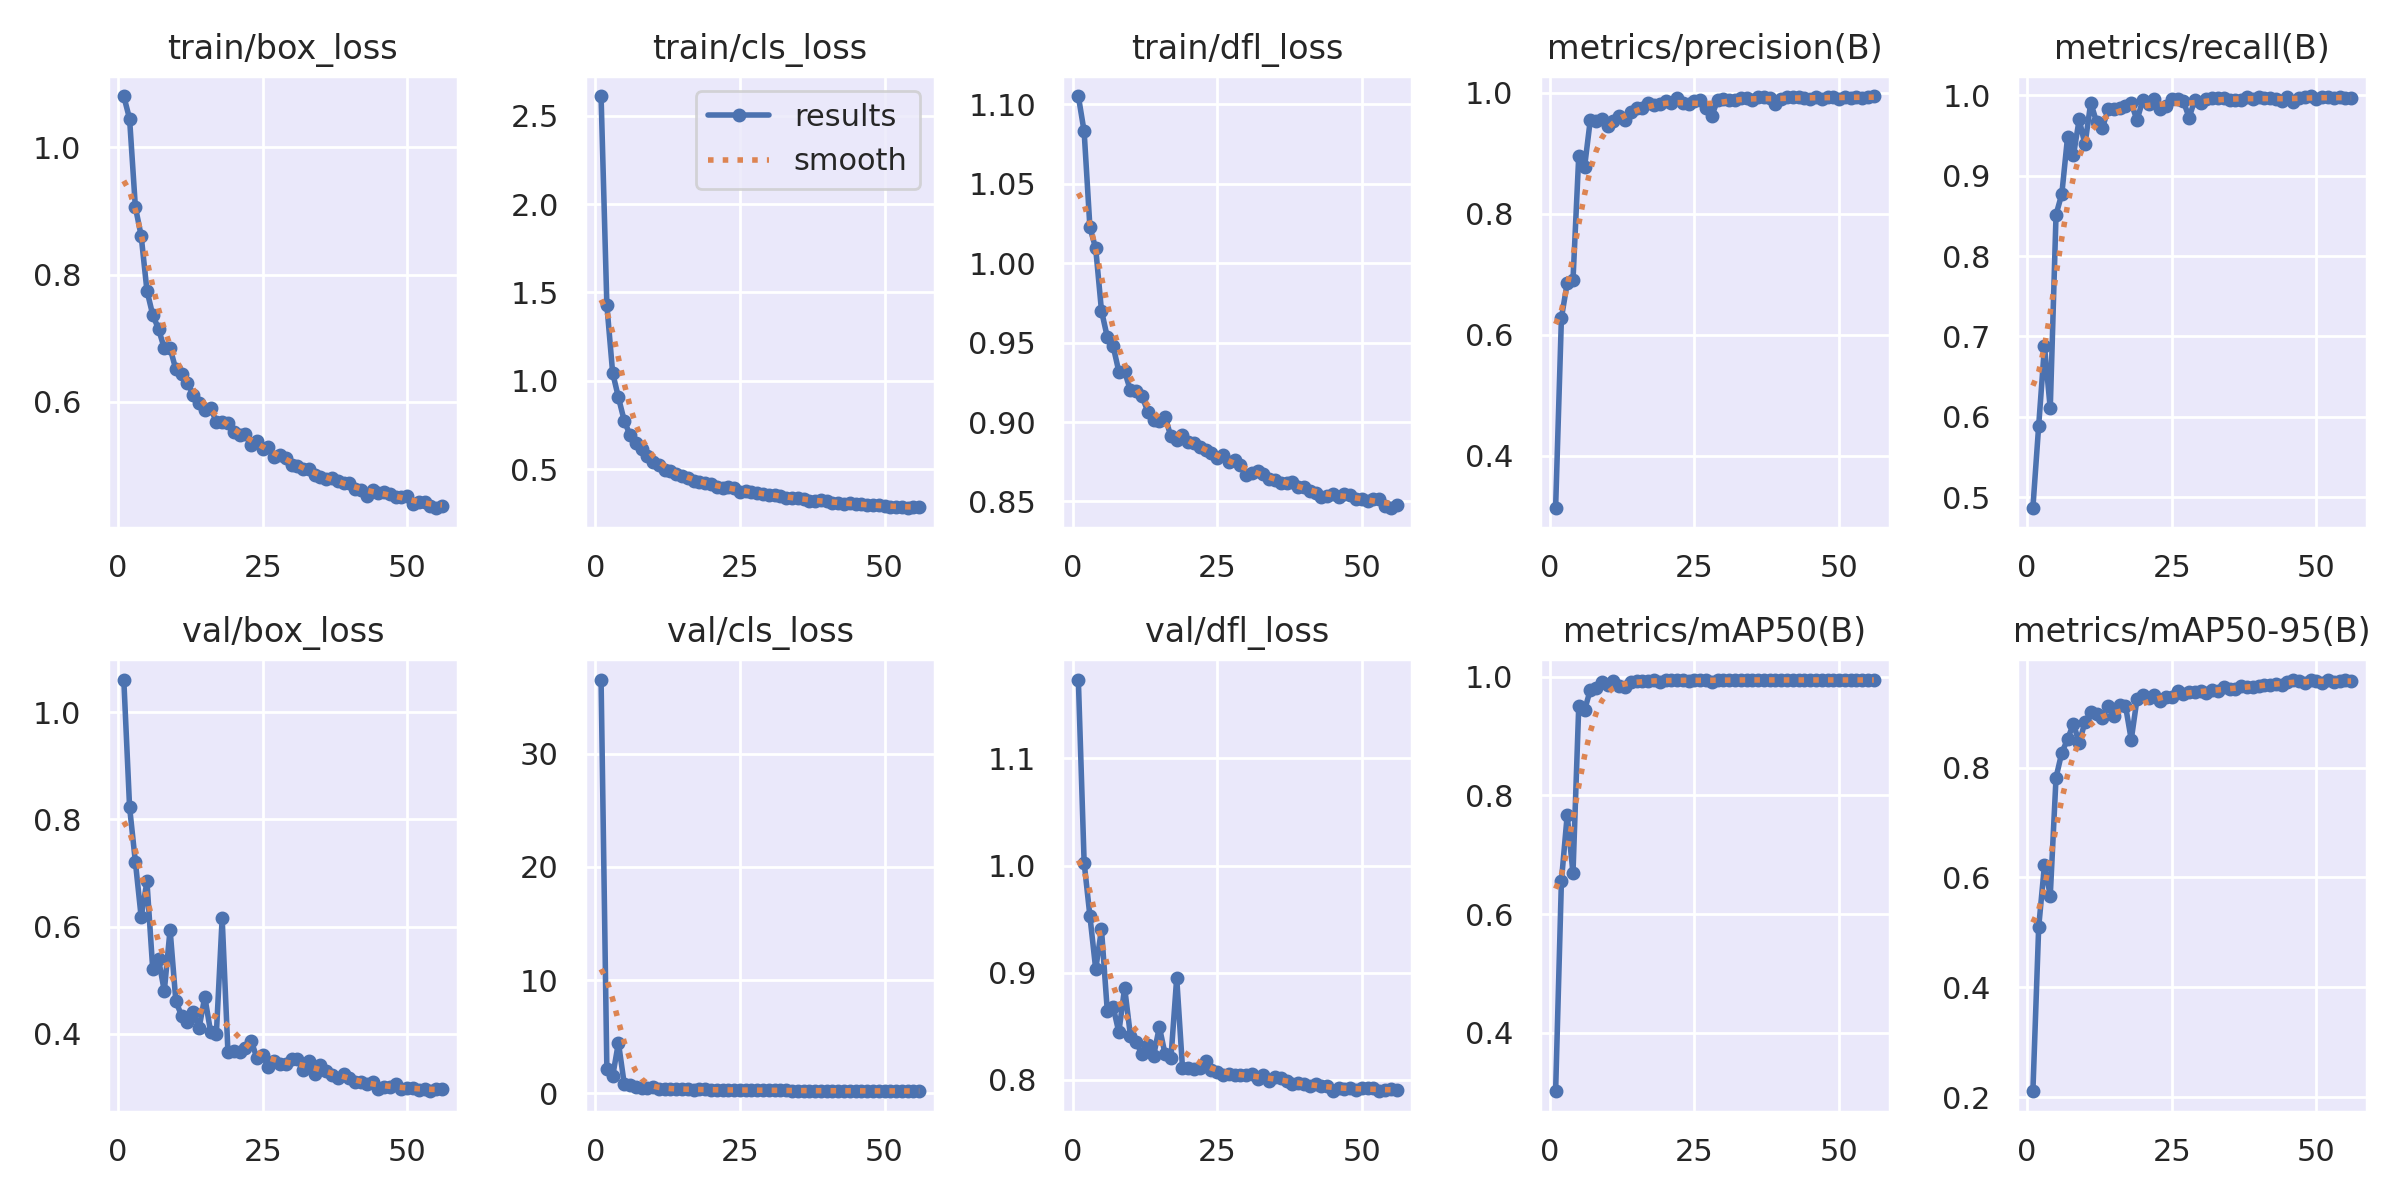

The data file committed next to this chart (first rows):
epoch, time, train/box_loss, train/cls_loss, train/dfl_loss, metrics/precision(B), metrics/recall(B), metrics/mAP50(B), metrics/mAP50-95(B), val/box_loss, val/cls_loss, val/dfl_loss, lr/pg0, lr/pg1, lr/pg2
1, 110.8, 1.08, 2.609, 1.105, 0.3141, 0.4871, 0.3019, 0.2114, 1.061, 36.54, 1.174, 0.07021, 0.00331, 0.00331
2, 211.2, 1.045, 1.429, 1.083, 0.6276, 0.589, 0.6558, 0.5095, 0.8229, 2.118, 1.003, 0.04015, 0.006577, 0.006577
3, 313.6, 0.9061, 1.046, 1.023, 0.6854, 0.6878, 0.7667, 0.6228, 0.721, 1.497, 0.9528, 0.01002, 0.009779, 0.009779
4, 413.5, 0.8609, 0.9064, 1.009, 0.6899, 0.6104, 0.6689, 0.5669, 0.618, 4.457, 0.9033, 0.009703, 0.009703, 0.009703
5, 515.4, 0.7748, 0.7756, 0.97, 0.8961, 0.8516, 0.9513, 0.7818, 0.6842, 0.8397, 0.9404, 0.009604, 0.009604, 0.009604
6, 615.2, 0.7366, 0.6931, 0.9535, 0.8773, 0.8774, 0.9433, 0.8273, 0.5207, 0.6937, 0.8645, 0.009505, 0.009505, 0.009505
7, 715.7, 0.7146, 0.6464, 0.948, 0.9558, 0.9489, 0.9783, 0.8514, 0.5391, 0.5344, 0.8683, 0.009406, 0.009406, 0.009406
8, 817.8, 0.684, 0.6126, 0.9317, 0.953, 0.9253, 0.9817, 0.8799, 0.48, 0.4689, 0.8444, 0.009307, 0.009307, 0.009307
9, 917.6, 0.6845, 0.5751, 0.9318, 0.9566, 0.9701, 0.9906, 0.8449, 0.5943, 0.461, 0.8859, 0.009208, 0.009208, 0.009208
10, 1018, 0.6509, 0.5405, 0.9199, 0.9447, 0.939, 0.9859, 0.8828, 0.4607, 0.5513, 0.8412, 0.009109, 0.009109, 0.009109
11, 1120, 0.6438, 0.5229, 0.9197, 0.9536, 0.991, 0.9929, 0.9005, 0.4335, 0.3814, 0.8349, 0.00901, 0.00901, 0.00901
12, 1219, 0.6298, 0.4973, 0.9162, 0.9614, 0.9671, 0.9852, 0.8974, 0.4227, 0.3867, 0.824, 0.008911, 0.008911, 0.008911
13, 1321, 0.6114, 0.492, 0.9066, 0.9557, 0.9593, 0.9827, 0.8893, 0.4404, 0.4134, 0.8324, 0.008812, 0.008812, 0.008812
14, 1422, 0.5975, 0.4763, 0.9014, 0.9685, 0.9826, 0.9914, 0.9122, 0.4104, 0.3649, 0.8222, 0.008713, 0.008713, 0.008713
15, 1522, 0.5876, 0.4612, 0.9004, 0.9758, 0.9833, 0.9935, 0.8931, 0.4689, 0.3498, 0.8493, 0.008614, 0.008614, 0.008614
16, 1623, 0.591, 0.449, 0.9031, 0.9755, 0.9844, 0.9937, 0.9144, 0.404, 0.3311, 0.8237, 0.008515, 0.008515, 0.008515
17, 1724, 0.5684, 0.4347, 0.8909, 0.983, 0.9863, 0.9933, 0.9125, 0.3999, 0.3134, 0.8198, 0.008416, 0.008416, 0.008416
18, 1822, 0.5689, 0.427, 0.8885, 0.9806, 0.9902, 0.9938, 0.8508, 0.6159, 0.3677, 0.8951, 0.008317, 0.008317, 0.008317
19, 1921, 0.5671, 0.4215, 0.8919, 0.9817, 0.9694, 0.9916, 0.925, 0.3661, 0.3272, 0.8111, 0.008218, 0.008218, 0.008218
20, 2020, 0.552, 0.4156, 0.8875, 0.9867, 0.9944, 0.9948, 0.9312, 0.3675, 0.2833, 0.8112, 0.008119, 0.008119, 0.008119
21, 2118, 0.5479, 0.3977, 0.8869, 0.9838, 0.9892, 0.9943, 0.9268, 0.3655, 0.2826, 0.8101, 0.00802, 0.00802, 0.00802
22, 2218, 0.549, 0.3969, 0.8841, 0.9908, 0.9953, 0.9947, 0.9325, 0.374, 0.2711, 0.8114, 0.007921, 0.007921, 0.007921
23, 2316, 0.533, 0.3981, 0.8822, 0.9833, 0.983, 0.9938, 0.9212, 0.3873, 0.2988, 0.8171, 0.007822, 0.007822, 0.007822
24, 2413, 0.5385, 0.3943, 0.8805, 0.9809, 0.9871, 0.9933, 0.9287, 0.3553, 0.2859, 0.8094, 0.007723, 0.007723, 0.007723
25, 2512, 0.5259, 0.3746, 0.8772, 0.9869, 0.9954, 0.9947, 0.9289, 0.3602, 0.272, 0.8075, 0.007624, 0.007624, 0.007624
26, 2609, 0.5297, 0.3764, 0.879, 0.9882, 0.9955, 0.9944, 0.9386, 0.338, 0.2566, 0.8048, 0.007525, 0.007525, 0.007525
27, 2706, 0.514, 0.3695, 0.8748, 0.9744, 0.9931, 0.994, 0.9343, 0.3492, 0.2735, 0.8054, 0.007426, 0.007426, 0.007426
28, 2807, 0.5168, 0.3686, 0.876, 0.9625, 0.9725, 0.9916, 0.938, 0.3441, 0.3041, 0.8045, 0.007327, 0.007327, 0.007327
29, 2905, 0.5123, 0.3623, 0.8729, 0.9879, 0.9946, 0.9949, 0.9383, 0.3445, 0.2539, 0.804, 0.007228, 0.007228, 0.007228
30, 3007, 0.5014, 0.3559, 0.8666, 0.9896, 0.9901, 0.9945, 0.9387, 0.3526, 0.2531, 0.8047, 0.007129, 0.007129, 0.007129
31, 3106, 0.4986, 0.3536, 0.8681, 0.9889, 0.9952, 0.9943, 0.9363, 0.3524, 0.2431, 0.8057, 0.00703, 0.00703, 0.00703
32, 3204, 0.4948, 0.3511, 0.8691, 0.9882, 0.9966, 0.995, 0.942, 0.3322, 0.2382, 0.8008, 0.006931, 0.006931, 0.006931
33, 3306, 0.4952, 0.3402, 0.8671, 0.9919, 0.9967, 0.9948, 0.9386, 0.3501, 0.2415, 0.8041, 0.006832, 0.006832, 0.006832
34, 3403, 0.4852, 0.3395, 0.8642, 0.9921, 0.997, 0.9949, 0.9457, 0.3252, 0.235, 0.7986, 0.006733, 0.006733, 0.006733
35, 3503, 0.4824, 0.3356, 0.8636, 0.9882, 0.9946, 0.9943, 0.9421, 0.3418, 0.235, 0.8026, 0.006634, 0.006634, 0.006634
36, 3602, 0.479, 0.3302, 0.8617, 0.9925, 0.9946, 0.9946, 0.9424, 0.3315, 0.232, 0.8014, 0.006535, 0.006535, 0.006535
37, 3700, 0.4798, 0.3238, 0.8618, 0.9937, 0.9939, 0.9943, 0.9483, 0.3236, 0.2232, 0.7993, 0.006436, 0.006436, 0.006436
38, 3800, 0.4755, 0.3227, 0.8622, 0.9911, 0.9979, 0.9948, 0.9472, 0.3175, 0.2185, 0.796, 0.006337, 0.006337, 0.006337
39, 3897, 0.4728, 0.3251, 0.8593, 0.9821, 0.9955, 0.995, 0.9461, 0.3252, 0.2249, 0.7966, 0.006238, 0.006238, 0.006238
40, 3994, 0.472, 0.3203, 0.8592, 0.99, 0.998, 0.9943, 0.9483, 0.3176, 0.2198, 0.7958, 0.006139, 0.006139, 0.006139
41, 4095, 0.4637, 0.3107, 0.8566, 0.9935, 0.9967, 0.995, 0.9498, 0.3103, 0.2107, 0.7942, 0.00604, 0.00604, 0.00604
42, 4193, 0.4614, 0.3118, 0.8554, 0.9936, 0.9965, 0.9943, 0.9499, 0.3097, 0.2112, 0.7959, 0.005941, 0.005941, 0.005941
43, 4291, 0.4522, 0.3059, 0.8526, 0.9932, 0.9957, 0.9943, 0.9517, 0.3063, 0.2102, 0.7939, 0.005842, 0.005842, 0.005842
44, 4392, 0.4609, 0.3093, 0.8535, 0.9918, 0.9934, 0.9942, 0.9507, 0.3099, 0.2115, 0.7946, 0.005743, 0.005743, 0.005743
45, 4490, 0.4576, 0.305, 0.8547, 0.9891, 0.9976, 0.9947, 0.956, 0.2973, 0.2002, 0.79, 0.005644, 0.005644, 0.005644
46, 4591, 0.458, 0.3021, 0.853, 0.9938, 0.9924, 0.9947, 0.9598, 0.3015, 0.2053, 0.7925, 0.005545, 0.005545, 0.005545
47, 4691, 0.4547, 0.297, 0.8549, 0.9899, 0.9973, 0.9947, 0.9579, 0.3008, 0.2028, 0.7911, 0.005446, 0.005446, 0.005446
48, 4789, 0.4509, 0.2965, 0.8539, 0.9937, 0.998, 0.9946, 0.9536, 0.3056, 0.2011, 0.7925, 0.005347, 0.005347, 0.005347
49, 4888, 0.45, 0.2977, 0.8514, 0.9931, 0.999, 0.9949, 0.9591, 0.2969, 0.1951, 0.7905, 0.005248, 0.005248, 0.005248
50, 4987, 0.452, 0.2946, 0.8516, 0.99, 0.9951, 0.9946, 0.9568, 0.2993, 0.1996, 0.7921, 0.005149, 0.005149, 0.005149
51, 5085, 0.4394, 0.2884, 0.8505, 0.994, 0.9983, 0.9943, 0.954, 0.2991, 0.1958, 0.7919, 0.00505, 0.00505, 0.00505
52, 5184, 0.4431, 0.2888, 0.8518, 0.9922, 0.9976, 0.9943, 0.9596, 0.2956, 0.1981, 0.7924, 0.004951, 0.004951, 0.004951
53, 5282, 0.4427, 0.2894, 0.8513, 0.9931, 0.9967, 0.9944, 0.9559, 0.2961, 0.1981, 0.7894, 0.004852, 0.004852, 0.004852
54, 5382, 0.4371, 0.2841, 0.847, 0.9915, 0.9979, 0.9943, 0.9574, 0.2932, 0.1956, 0.7902, 0.004753, 0.004753, 0.004753
55, 5480, 0.4341, 0.2874, 0.8462, 0.9925, 0.9971, 0.9947, 0.9587, 0.2967, 0.1897, 0.791, 0.004654, 0.004654, 0.004654
56, 5579, 0.436, 0.2844, 0.8481, 0.9944, 0.9971, 0.9947, 0.9569, 0.2963, 0.1892, 0.79, 0.004555, 0.004555, 0.004555
